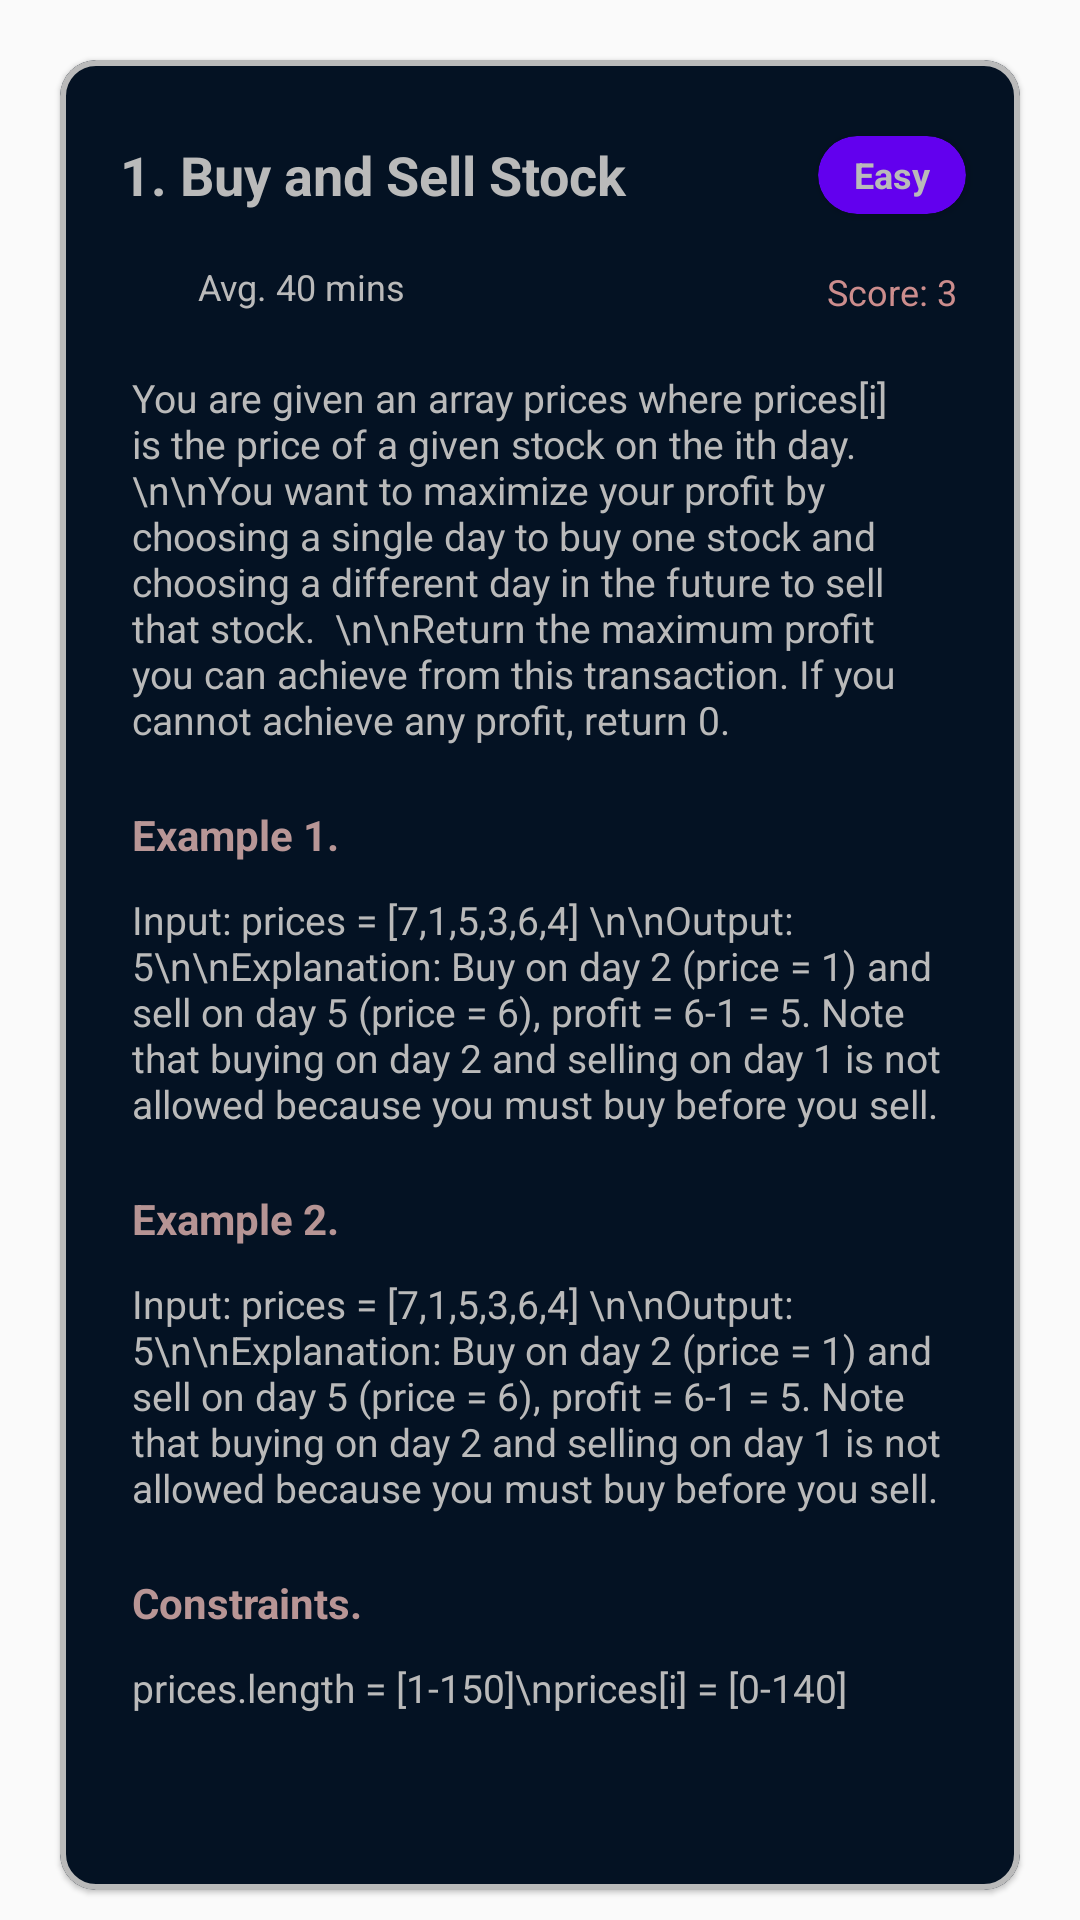

Here is an Android app screen rendered from its layout file. Give the layout XML and the strings, colors and styles it references.
<!-- AndroidManifest.xml: application theme Theme.MyApplication -->
<!-- res/layout/fragment_question.xml -->
<?xml version="1.0" encoding="utf-8"?>
<androidx.constraintlayout.widget.ConstraintLayout xmlns:android="http://schemas.android.com/apk/res/android"
    xmlns:app="http://schemas.android.com/apk/res-auto"
    xmlns:tools="http://schemas.android.com/tools"
    android:layout_width="match_parent"
    android:layout_height="match_parent"
    android:background="@drawable/anothergradient"
    tools:context=".QuestionFragment">

    <com.google.android.material.card.MaterialCardView
        android:layout_width="match_parent"
        android:layout_height="match_parent"
        android:layout_marginLeft="20dp"
        android:layout_marginTop="20dp"
        android:layout_marginRight="20dp"
        android:layout_marginBottom="10dp"
        app:cardBackgroundColor="#041223"
        app:cardCornerRadius="12dp"
        app:layout_constraintBottom_toBottomOf="parent"
        app:layout_constraintEnd_toEndOf="parent"
        app:layout_constraintStart_toStartOf="parent"
        app:layout_constraintTop_toTopOf="parent"
        app:strokeColor="#BABABA"
        app:strokeWidth="2dp">

        <ScrollView
            android:layout_width="match_parent"
            android:layout_height="wrap_content">

            <androidx.constraintlayout.widget.ConstraintLayout
                android:layout_width="match_parent"
                android:layout_height="match_parent"
                android:paddingBottom="30dp">


                <TextView
                    android:id="@+id/questionname"
                    android:layout_width="wrap_content"
                    android:layout_height="wrap_content"
                    android:layout_marginLeft="20dp"
                    android:layout_marginTop="26dp"
                    android:gravity="center"
                    android:maxWidth="210dp"
                    android:maxLines="3"
                    android:text="1. Buy and Sell Stock"
                    android:textColor="#BABABA"
                    android:textSize="18dp"
                    android:textStyle="bold"
                    app:layout_constraintStart_toStartOf="parent"
                    app:layout_constraintTop_toTopOf="parent" />

                <androidx.cardview.widget.CardView
                    android:id="@+id/difficultycard"
                    android:layout_width="wrap_content"
                    android:layout_height="26dp"
                    android:layout_marginRight="18dp"
                    app:cardBackgroundColor="@color/design_default_color_primary"
                    app:cardCornerRadius="18dp"
                    app:layout_constraintBottom_toBottomOf="@+id/questionname"
                    app:layout_constraintEnd_toEndOf="parent"
                    app:layout_constraintTop_toTopOf="@+id/questionname">

                    <TextView
                        android:id="@+id/difficulty"
                        android:layout_width="match_parent"
                        android:layout_height="match_parent"
                        android:layout_gravity="center"
                        android:gravity="center"
                        android:paddingLeft="12dp"
                        android:paddingRight="12dp"
                        android:text="Easy"

                        android:textColor="#BABABA"
                        android:textSize="12dp"
                        android:textStyle="bold" />
                </androidx.cardview.widget.CardView>

                <ImageView
                    android:id="@+id/imageView5"
                    android:layout_width="20dp"
                    android:layout_height="20dp"
                    android:layout_marginTop="15dp"
                    android:src="@drawable/ic_baseline_timer_24"
                    app:layout_constraintStart_toStartOf="@+id/questionname"
                    app:layout_constraintTop_toBottomOf="@+id/questionname"
                    app:tint="@color/purple_500" />

                <TextView
                    android:id="@+id/avgtime"
                    android:layout_width="wrap_content"
                    android:layout_height="wrap_content"
                    android:layout_marginLeft="6dp"
                    android:text="Avg. 40 mins"
                    android:textColor="#BABABA"
                    android:textSize="12dp"
                    app:layout_constraintBottom_toBottomOf="@+id/imageView5"
                    app:layout_constraintStart_toEndOf="@+id/imageView5"
                    app:layout_constraintTop_toTopOf="@+id/imageView5" />

                <TextView
                    android:id="@+id/score"
                    android:layout_width="wrap_content"
                    android:layout_height="wrap_content"
                    android:text="Score: 3"
                    android:textColor="#CC8D8D"
                    android:textSize="12dp"
                    app:layout_constraintBottom_toBottomOf="@+id/imageView5"
                    app:layout_constraintEnd_toEndOf="@+id/difficultycard"
                    app:layout_constraintStart_toStartOf="@+id/difficultycard" />

                <TextView
                    android:id="@+id/quesdescription"
                    android:layout_width="match_parent"
                    android:layout_height="wrap_content"
                    android:layout_marginLeft="24dp"
                    android:layout_marginTop="20dp"
                    android:layout_marginRight="24dp"
                    android:text="You are given an array prices where prices[i] is the price of a given stock on the ith day.

\n\nYou want to maximize your profit by choosing a single day to buy one stock and choosing a different day in the future to sell that stock.

\n\nReturn the maximum profit you can achieve from this transaction. If you cannot achieve any profit, return 0.
"
                    android:textColor="#BABABA"
                    android:textSize="13dp"
                    app:layout_constraintEnd_toEndOf="parent"
                    app:layout_constraintStart_toStartOf="parent"
                    app:layout_constraintTop_toBottomOf="@+id/avgtime" />


                <TextView
                    android:id="@+id/textView10"
                    android:layout_width="wrap_content"
                    android:layout_height="wrap_content"
                    android:layout_marginTop="20dp"
                    android:text="Example 1."
                    android:textColor="#B89696"
                    android:textSize="14dp"
                    android:textStyle="bold"
                    app:layout_constraintStart_toStartOf="@+id/quesdescription"
                    app:layout_constraintTop_toBottomOf="@+id/quesdescription" />


                <TextView
                    android:id="@+id/eg1"
                    android:layout_width="match_parent"
                    android:layout_height="wrap_content"
                    android:layout_marginLeft="24dp"
                    android:layout_marginTop="10dp"
                    android:layout_marginRight="24dp"
                    android:text="Input: prices = [7,1,5,3,6,4] \n\nOutput: 5\n\nExplanation: Buy on day 2 (price = 1) and sell on day 5 (price = 6), profit = 6-1 = 5.
Note that buying on day 2 and selling on day 1 is not allowed because you must buy before you sell."
                    android:textColor="#BABABA"
                    android:textSize="13dp"
                    app:layout_constraintEnd_toEndOf="@+id/quesdescription"
                    app:layout_constraintStart_toStartOf="@+id/quesdescription"
                    app:layout_constraintTop_toBottomOf="@+id/textView10" />


                <TextView
                    android:id="@+id/textView11"
                    android:layout_width="wrap_content"
                    android:layout_height="wrap_content"
                    android:layout_marginTop="20dp"
                    android:text="Example 2."
                    android:textColor="#B69494"
                    android:textSize="14dp"
                    android:textStyle="bold"
                    app:layout_constraintStart_toStartOf="@+id/eg1"
                    app:layout_constraintTop_toBottomOf="@+id/eg1" />


                <TextView
                    android:id="@+id/eg2"
                    android:layout_width="match_parent"
                    android:layout_height="wrap_content"
                    android:layout_marginLeft="24dp"
                    android:layout_marginTop="10dp"
                    android:layout_marginRight="24dp"
                    android:text="Input: prices = [7,1,5,3,6,4] \n\nOutput: 5\n\nExplanation: Buy on day 2 (price = 1) and sell on day 5 (price = 6), profit = 6-1 = 5.
Note that buying on day 2 and selling on day 1 is not allowed because you must buy before you sell."
                    android:textColor="#BABABA"
                    android:textSize="13dp"
                    app:layout_constraintEnd_toEndOf="parent"
                    app:layout_constraintStart_toStartOf="parent"
                    app:layout_constraintTop_toBottomOf="@+id/textView11" />


                <TextView
                    android:id="@+id/textView12"
                    android:layout_width="wrap_content"
                    android:layout_height="wrap_content"
                    android:layout_marginTop="20dp"
                    android:text="Constraints."
                    android:textColor="#B89595"
                    android:textSize="14dp"
                    android:textStyle="bold"
                    app:layout_constraintStart_toStartOf="@+id/eg1"
                    app:layout_constraintTop_toBottomOf="@+id/eg2" />


                <TextView
                    android:id="@+id/constraint"
                    android:layout_width="match_parent"
                    android:layout_height="wrap_content"
                    android:layout_marginLeft="24dp"
                    android:layout_marginTop="10dp"
                    android:layout_marginRight="24dp"
                    android:text="prices.length = [1-150]\nprices[i] = [0-140]"
                    android:textColor="#BABABA"
                    android:textSize="13dp"

                    app:layout_constraintEnd_toEndOf="parent"
                    app:layout_constraintStart_toStartOf="parent"
                    app:layout_constraintTop_toBottomOf="@+id/textView12" />

            </androidx.constraintlayout.widget.ConstraintLayout>
        </ScrollView>


    </com.google.android.material.card.MaterialCardView>

</androidx.constraintlayout.widget.ConstraintLayout>
<!-- resources referenced by this layout -->
<resources>
  <color name="purple_500">#FF6200EE</color>
  <style name="Theme.MyApplication" parent="Theme.MaterialComponents.DayNight.NoActionBar.Bridge">
          
          <item name="colorPrimary">@color/purple_500</item>
          <item name="colorPrimaryVariant">@color/purple_700</item>
          <item name="colorOnPrimary">@color/white</item>
          
          <item name="colorSecondary">@color/teal_200</item>
          <item name="colorSecondaryVariant">@color/teal_700</item>
          <item name="colorOnSecondary">@color/black</item>
          
          <item name="android:statusBarColor" tools:targetApi="l">?attr/colorPrimaryVariant</item>
          
      </style>
  <color name="purple_700">#FF3700B3</color>
  <color name="white">#FFFFFFFF</color>
  <color name="teal_200">#FF03DAC5</color>
  <color name="teal_700">#FF018786</color>
  <color name="black">#FF000000</color>
</resources>
